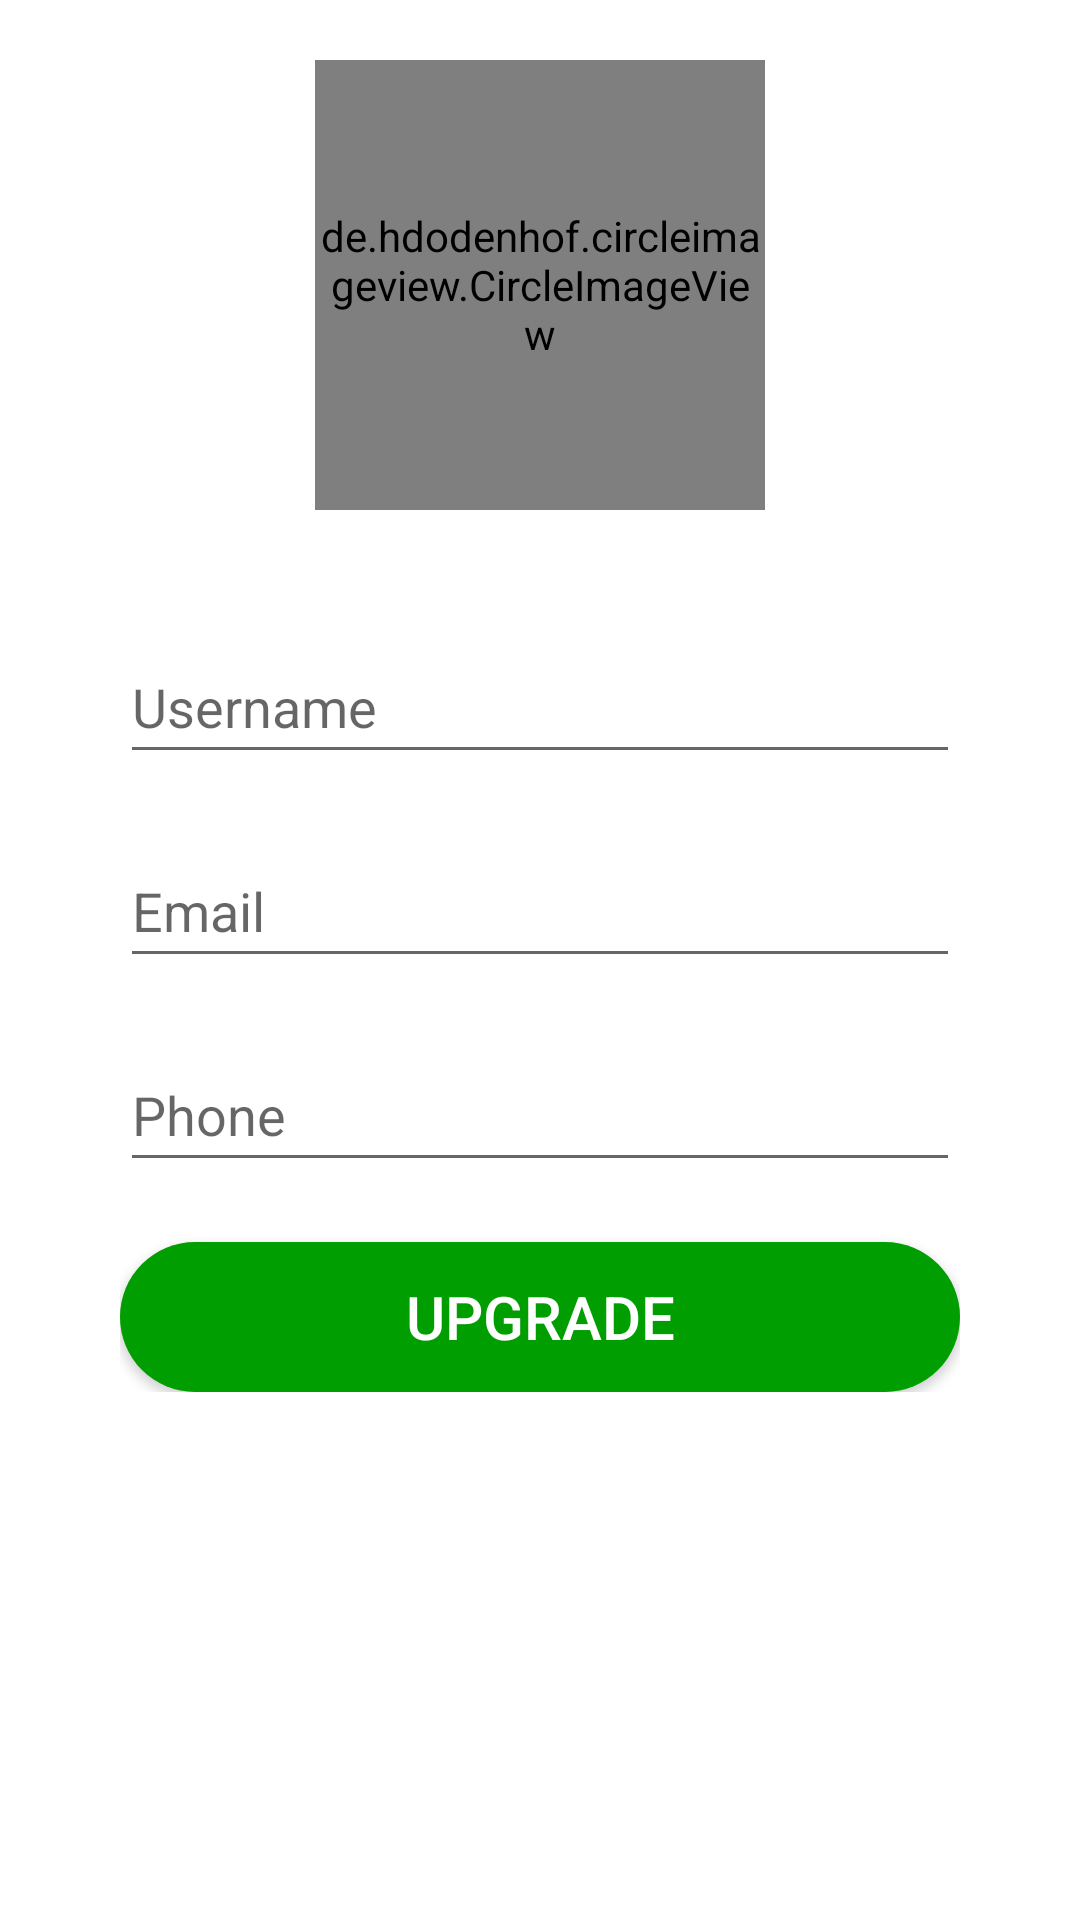

Produce the Android XML layout that renders to this screen, including the resource entries it uses.
<!-- AndroidManifest.xml: application theme Theme.AppCompat.DayNight.NoActionBar -->
<!-- res/layout/profile_nav_layout.xml -->
<?xml version="1.0" encoding="utf-8"?>
<LinearLayout xmlns:android="http://schemas.android.com/apk/res/android"
    xmlns:app="http://schemas.android.com/apk/res-auto"
    android:layout_width="match_parent"
    android:layout_height="match_parent"
    android:gravity="center_horizontal"
    android:padding="20dp"
    android:orientation="vertical"
    android:background="@color/white">


    <de.hdodenhof.circleimageview.CircleImageView
        android:id="@+id/avatar_edit"
        android:layout_width="150dp"
        android:layout_height="150dp"
        android:src="@drawable/avatar_default"/>

    <LinearLayout
        android:layout_width="match_parent"
        android:layout_height="wrap_content"
        android:orientation="vertical"
        android:padding="20dp">

        <EditText
            android:id="@+id/username_edit"
            android:layout_width="match_parent"
            android:layout_height="wrap_content"
            android:layout_marginTop="20dp"
            android:ems="10"
            android:hint="Username"
            android:inputType="textPersonName"
            android:minHeight="48dp"
            android:text="" />

        <EditText
            android:id="@+id/email_edit"
            android:layout_width="match_parent"
            android:layout_height="wrap_content"
            android:layout_marginTop="20dp"
            android:ems="10"
            android:focusable="false"
            android:focusableInTouchMode="false"
            android:hint="Email"
            android:inputType="textEmailAddress"
            android:minHeight="48dp" />

        <EditText
            android:id="@+id/phone_edit"
            android:layout_width="match_parent"
            android:layout_height="wrap_content"
            android:layout_marginTop="20dp"
            android:ems="10"
            android:hint="Phone"
            android:inputType="phone"
            android:minHeight="48dp" />

        <Button
            android:id="@+id/btnUpgrade"
            android:layout_width="match_parent"
            android:layout_height="50dp"
            android:layout_gravity="center"
            android:background="@drawable/button"
            android:text="UPGRADE"
            android:layout_marginTop="20dp"
            android:textColor="@color/white"
            android:textSize="20sp"/>
    </LinearLayout>

</LinearLayout>
<!-- resources referenced by this layout -->
<resources>
  <color name="white">#FFFFFFFF</color>
  <!-- drawable avatar_default: png bitmap (drawable, 10385 bytes) -->
  <!-- drawable button (drawable) -->
  <?xml version="1.0" encoding="utf-8"?>
  <shape
      android:shape="rectangle"
      xmlns:android="http://schemas.android.com/apk/res/android">
  
      <solid android:color="#009E00"/>
      <corners android:radius="999dp"/>
  </shape>
</resources>
